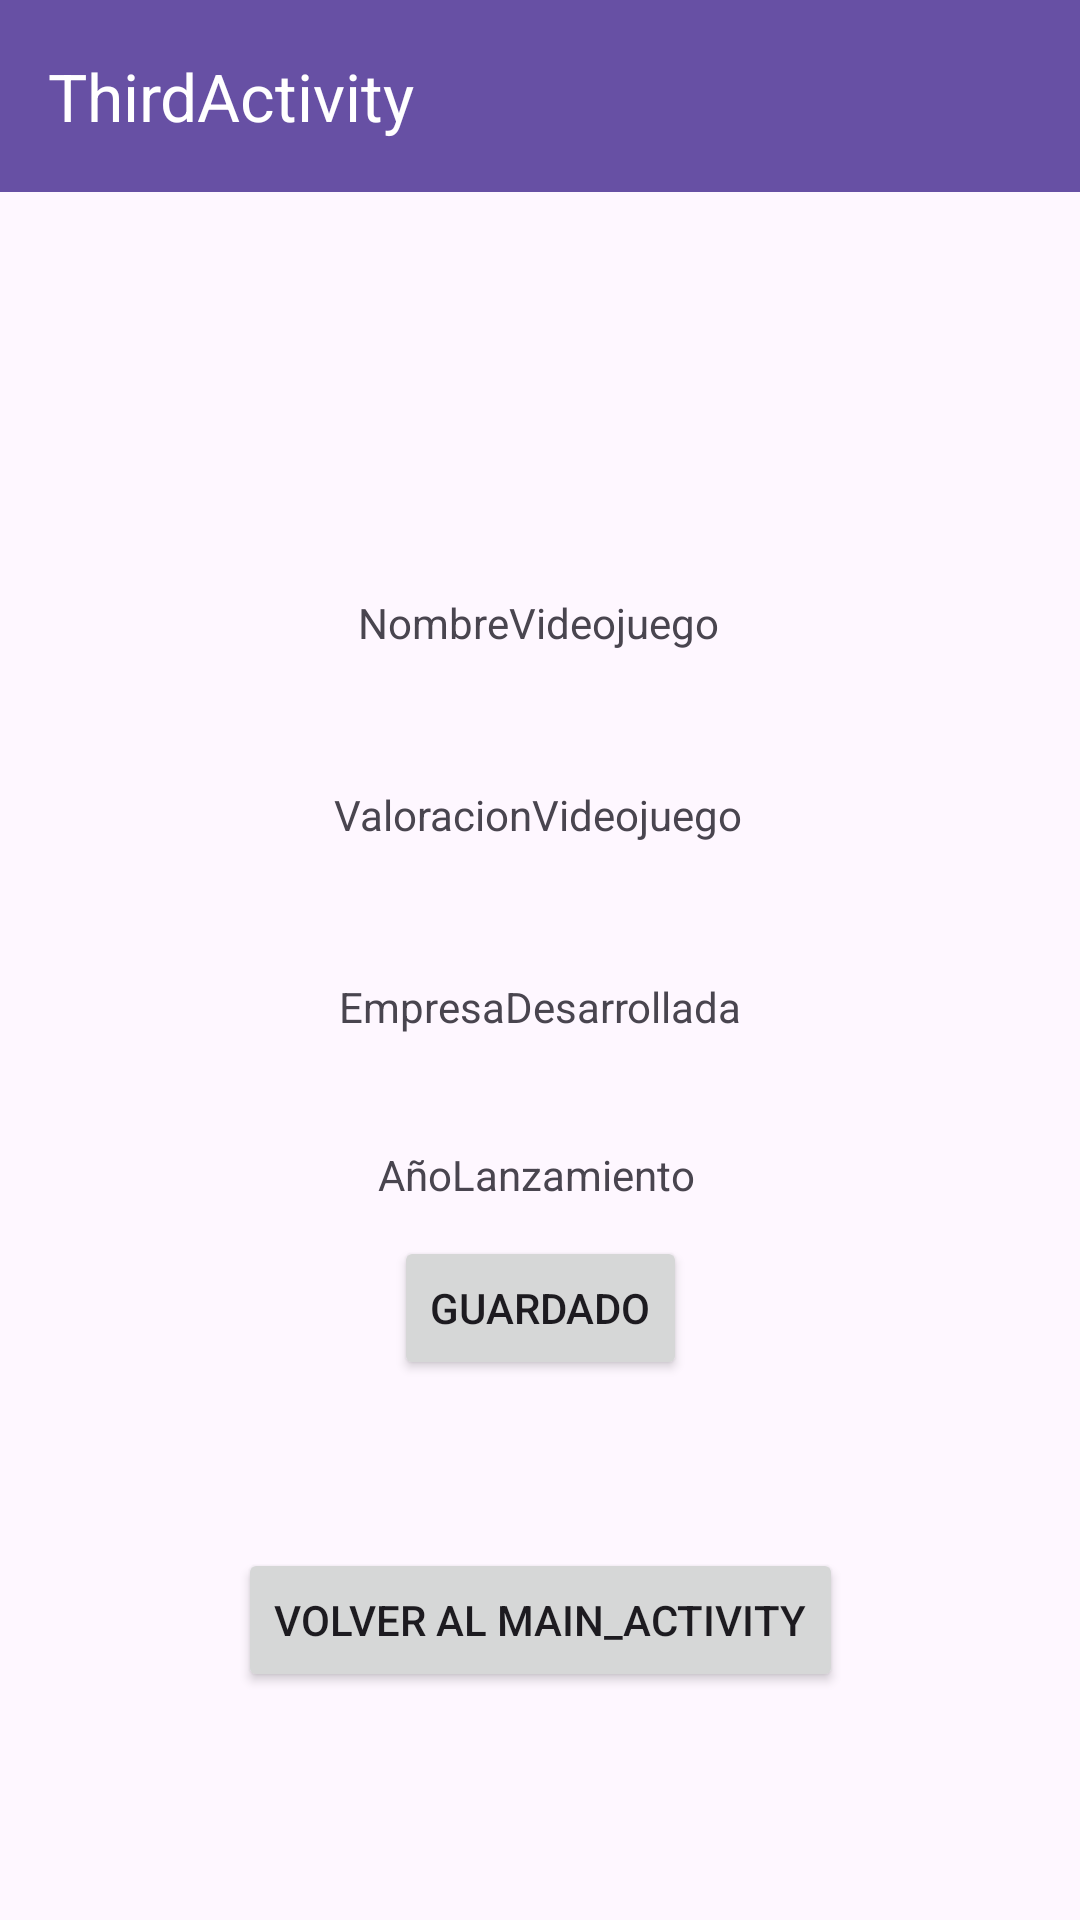

Layout XML and referenced resources for this Android screen:
<!-- AndroidManifest.xml: application theme Theme.ExamenFinalVictorHernandezPMDM -->
<!-- res/layout/activity_third.xml -->
<?xml version="1.0" encoding="utf-8"?>
<androidx.constraintlayout.widget.ConstraintLayout
    xmlns:android="http://schemas.android.com/apk/res/android"
    xmlns:tools="http://schemas.android.com/tools"
    xmlns:app="http://schemas.android.com/apk/res-auto"
    android:layout_width="match_parent"
    android:layout_height="match_parent"
    tools:context=".MainActivity">

    <androidx.appcompat.widget.Toolbar
        android:id="@+id/toolbar3"
        android:layout_width="match_parent"
        android:layout_height="wrap_content"
        android:background="?attr/colorPrimary"
        android:minHeight="?attr/actionBarSize"
        android:theme="?attr/actionBarTheme"
        app:title="ThirdActivity"
        app:titleTextColor="@color/white"
        app:layout_constraintEnd_toEndOf="parent"
        app:layout_constraintStart_toStartOf="parent"
        app:layout_constraintTop_toTopOf="parent" />

    <TextView
        android:id="@+id/textView"
        android:layout_width="wrap_content"
        android:layout_height="wrap_content"
        android:layout_marginTop="188dp"
        android:text="NombreVideojuego"
        android:padding="10dp"
        app:layout_constraintEnd_toEndOf="parent"
        app:layout_constraintHorizontal_bias="0.498"
        app:layout_constraintStart_toStartOf="parent"
        app:layout_constraintTop_toTopOf="@+id/toolbar3" />

    <TextView
        android:id="@+id/textView2"
        android:layout_width="wrap_content"
        android:layout_height="wrap_content"
        android:layout_marginTop="252dp"
        android:text="ValoracionVideojuego"
        android:padding="10dp"
        app:layout_constraintEnd_toEndOf="parent"
        app:layout_constraintHorizontal_bias="0.498"
        app:layout_constraintStart_toStartOf="parent"
        app:layout_constraintTop_toTopOf="parent" />

    <TextView
        android:id="@+id/textView3"
        android:layout_width="wrap_content"
        android:layout_height="wrap_content"
        android:layout_marginTop="316dp"
        android:text="EmpresaDesarrollada"
        android:padding="10dp"
        app:layout_constraintEnd_toEndOf="parent"
        app:layout_constraintStart_toStartOf="parent"
        app:layout_constraintTop_toTopOf="parent" />

    <TextView
        android:id="@+id/textView4"
        android:layout_width="wrap_content"
        android:layout_height="wrap_content"
        android:layout_marginTop="372dp"
        android:text="AñoLanzamiento"
        android:padding="10dp"
        app:layout_constraintEnd_toEndOf="parent"
        app:layout_constraintHorizontal_bias="0.495"
        app:layout_constraintStart_toStartOf="parent"
        app:layout_constraintTop_toTopOf="parent" />

    <Button
        android:id="@+id/button4"
        android:layout_width="wrap_content"
        android:layout_height="wrap_content"
        android:layout_marginBottom="76dp"
        android:text="VOLVER AL MAIN_ACTIVITY"
        app:layout_constraintBottom_toBottomOf="parent"
        app:layout_constraintEnd_toEndOf="parent"
        app:layout_constraintStart_toStartOf="parent" />

    <Button
        android:id="@+id/button5"
        android:layout_width="wrap_content"
        android:layout_height="wrap_content"
        android:layout_marginBottom="180dp"
        android:text="GUARDADO"
        app:layout_constraintBottom_toBottomOf="parent"
        app:layout_constraintEnd_toEndOf="parent"
        app:layout_constraintStart_toStartOf="parent" />
</androidx.constraintlayout.widget.ConstraintLayout>
<!-- resources referenced by this layout -->
<resources>
  <style name="Theme.ExamenFinalVictorHernandezPMDM" parent="Base.Theme.ExamenFinalVictorHernandezPMDM" />
  <style name="Base.Theme.ExamenFinalVictorHernandezPMDM" parent="Theme.Material3.DayNight.NoActionBar">
          
          
      </style>
  <!-- not gathered from this repository: default colours our renderer supplied (Android Studio template values) -->
  <color name="white">#FFFFFFFF</color>
</resources>
